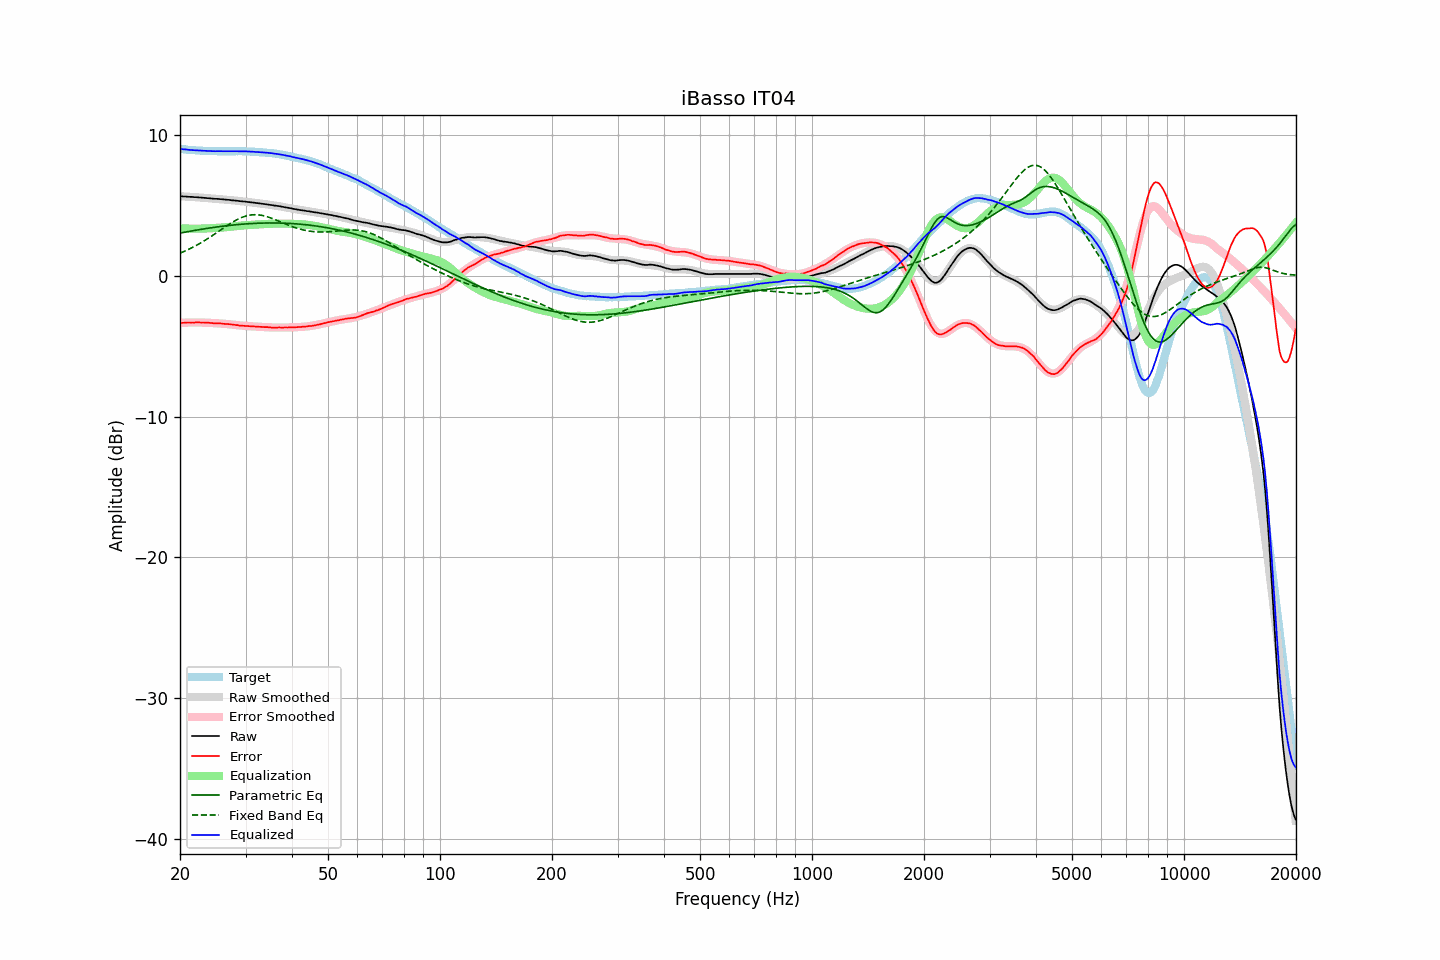

Values plotted in this chart, from the file beside it:
frequency, raw, error, smoothed, error_smoothed, equalization, parametric_eq, fixed_band_eq, equalized_raw, equalized_smoothed, target
20.00, 5.64, -3.35, 5.63, -3.36, 3.36, 3.02, 1.59, 9.00, 8.99, 8.99
20.20, 5.63, -3.35, 5.63, -3.35, 3.35, 3.04, 1.64, 8.98, 8.98, 8.98
20.40, 5.62, -3.35, 5.62, -3.35, 3.35, 3.06, 1.69, 8.96, 8.97, 8.97
20.61, 5.62, -3.34, 5.61, -3.34, 3.34, 3.08, 1.74, 8.96, 8.95, 8.96
20.81, 5.61, -3.33, 5.61, -3.34, 3.34, 3.10, 1.79, 8.94, 8.94, 8.94
21.02, 5.60, -3.33, 5.60, -3.33, 3.33, 3.12, 1.84, 8.93, 8.93, 8.93
21.23, 5.59, -3.33, 5.59, -3.33, 3.33, 3.14, 1.90, 8.92, 8.92, 8.92
21.44, 5.59, -3.34, 5.58, -3.33, 3.33, 3.16, 1.95, 8.91, 8.91, 8.92
21.66, 5.58, -3.33, 5.58, -3.33, 3.33, 3.18, 2.01, 8.90, 8.90, 8.90
21.87, 5.57, -3.34, 5.57, -3.33, 3.33, 3.20, 2.07, 8.89, 8.89, 8.90
22.09, 5.57, -3.32, 5.56, -3.33, 3.33, 3.22, 2.13, 8.89, 8.89, 8.88
22.31, 5.56, -3.33, 5.55, -3.33, 3.33, 3.24, 2.19, 8.88, 8.88, 8.88
22.54, 5.55, -3.32, 5.54, -3.33, 3.33, 3.26, 2.26, 8.87, 8.87, 8.87
22.76, 5.54, -3.33, 5.53, -3.33, 3.33, 3.28, 2.32, 8.87, 8.87, 8.87
22.99, 5.53, -3.33, 5.52, -3.34, 3.34, 3.30, 2.39, 8.86, 8.86, 8.86
23.22, 5.52, -3.33, 5.52, -3.34, 3.34, 3.32, 2.46, 8.86, 8.86, 8.85
23.45, 5.51, -3.35, 5.51, -3.34, 3.34, 3.33, 2.53, 8.85, 8.85, 8.85
23.69, 5.50, -3.35, 5.50, -3.35, 3.35, 3.35, 2.60, 8.84, 8.84, 8.84
23.92, 5.49, -3.35, 5.49, -3.35, 3.35, 3.37, 2.68, 8.84, 8.84, 8.83
24.16, 5.48, -3.36, 5.48, -3.36, 3.36, 3.39, 2.75, 8.83, 8.84, 8.84
24.40, 5.47, -3.37, 5.47, -3.37, 3.37, 3.40, 2.83, 8.83, 8.83, 8.84
24.65, 5.46, -3.38, 5.46, -3.37, 3.37, 3.42, 2.90, 8.83, 8.83, 8.84
24.89, 5.45, -3.39, 5.45, -3.38, 3.38, 3.44, 2.98, 8.82, 8.83, 8.84
25.14, 5.45, -3.38, 5.44, -3.39, 3.39, 3.45, 3.06, 8.83, 8.83, 8.82
25.39, 5.44, -3.39, 5.43, -3.39, 3.39, 3.47, 3.13, 8.83, 8.83, 8.82
25.65, 5.43, -3.39, 5.42, -3.40, 3.40, 3.48, 3.21, 8.83, 8.82, 8.82
25.91, 5.42, -3.40, 5.41, -3.41, 3.41, 3.50, 3.29, 8.82, 8.82, 8.82
26.16, 5.41, -3.42, 5.40, -3.42, 3.42, 3.51, 3.37, 8.82, 8.82, 8.83
26.43, 5.40, -3.43, 5.39, -3.43, 3.43, 3.52, 3.45, 8.82, 8.82, 8.82
26.69, 5.39, -3.44, 5.38, -3.44, 3.44, 3.54, 3.52, 8.82, 8.82, 8.82
26.96, 5.38, -3.44, 5.37, -3.45, 3.45, 3.55, 3.60, 8.82, 8.82, 8.82
27.23, 5.37, -3.45, 5.36, -3.46, 3.46, 3.56, 3.67, 8.83, 8.82, 8.82
27.50, 5.35, -3.47, 5.35, -3.47, 3.47, 3.58, 3.74, 8.82, 8.82, 8.81
27.77, 5.34, -3.49, 5.34, -3.48, 3.48, 3.59, 3.81, 8.82, 8.82, 8.82
28.05, 5.33, -3.49, 5.33, -3.50, 3.50, 3.60, 3.88, 8.82, 8.82, 8.82
28.33, 5.32, -3.51, 5.31, -3.51, 3.51, 3.61, 3.94, 8.83, 8.82, 8.83
28.62, 5.31, -3.52, 5.30, -3.52, 3.52, 3.62, 4.00, 8.83, 8.82, 8.82
28.90, 5.29, -3.55, 5.29, -3.53, 3.53, 3.63, 4.05, 8.82, 8.82, 8.83
29.19, 5.28, -3.55, 5.28, -3.54, 3.54, 3.64, 4.10, 8.82, 8.82, 8.83
29.48, 5.27, -3.56, 5.27, -3.55, 3.55, 3.65, 4.15, 8.82, 8.82, 8.82
29.78, 5.26, -3.57, 5.25, -3.56, 3.56, 3.66, 4.19, 8.82, 8.82, 8.82
30.08, 5.25, -3.57, 5.24, -3.57, 3.57, 3.67, 4.23, 8.82, 8.81, 8.82
30.38, 5.23, -3.58, 5.23, -3.58, 3.58, 3.68, 4.26, 8.81, 8.81, 8.80
30.68, 5.22, -3.59, 5.21, -3.59, 3.59, 3.68, 4.28, 8.81, 8.80, 8.80
30.99, 5.20, -3.60, 5.20, -3.60, 3.60, 3.69, 4.30, 8.79, 8.80, 8.80
31.30, 5.19, -3.61, 5.19, -3.61, 3.61, 3.70, 4.31, 8.79, 8.79, 8.79
31.61, 5.18, -3.61, 5.17, -3.61, 3.61, 3.70, 4.32, 8.79, 8.78, 8.79
31.93, 5.16, -3.61, 5.16, -3.62, 3.62, 3.71, 4.32, 8.77, 8.78, 8.76
32.24, 5.15, -3.62, 5.14, -3.62, 3.62, 3.71, 4.32, 8.77, 8.77, 8.77
32.57, 5.13, -3.63, 5.13, -3.63, 3.63, 3.72, 4.31, 8.76, 8.76, 8.75
32.89, 5.12, -3.63, 5.11, -3.64, 3.64, 3.72, 4.29, 8.75, 8.75, 8.75
33.22, 5.10, -3.65, 5.10, -3.65, 3.65, 3.73, 4.27, 8.74, 8.74, 8.74
33.55, 5.09, -3.65, 5.08, -3.65, 3.65, 3.73, 4.25, 8.74, 8.74, 8.74
33.89, 5.07, -3.66, 5.07, -3.66, 3.66, 3.73, 4.22, 8.72, 8.73, 8.72
34.23, 5.06, -3.65, 5.05, -3.66, 3.66, 3.73, 4.19, 8.72, 8.72, 8.71
34.57, 5.04, -3.67, 5.04, -3.67, 3.67, 3.73, 4.15, 8.71, 8.71, 8.70
34.92, 5.02, -3.67, 5.02, -3.68, 3.68, 3.73, 4.11, 8.69, 8.70, 8.69
35.27, 5.01, -3.69, 5.00, -3.68, 3.68, 3.74, 4.07, 8.69, 8.68, 8.70
35.62, 4.99, -3.69, 4.99, -3.68, 3.68, 3.74, 4.02, 8.67, 8.67, 8.67
35.97, 4.97, -3.70, 4.97, -3.69, 3.69, 3.73, 3.98, 8.65, 8.66, 8.67
... 635 more rows
